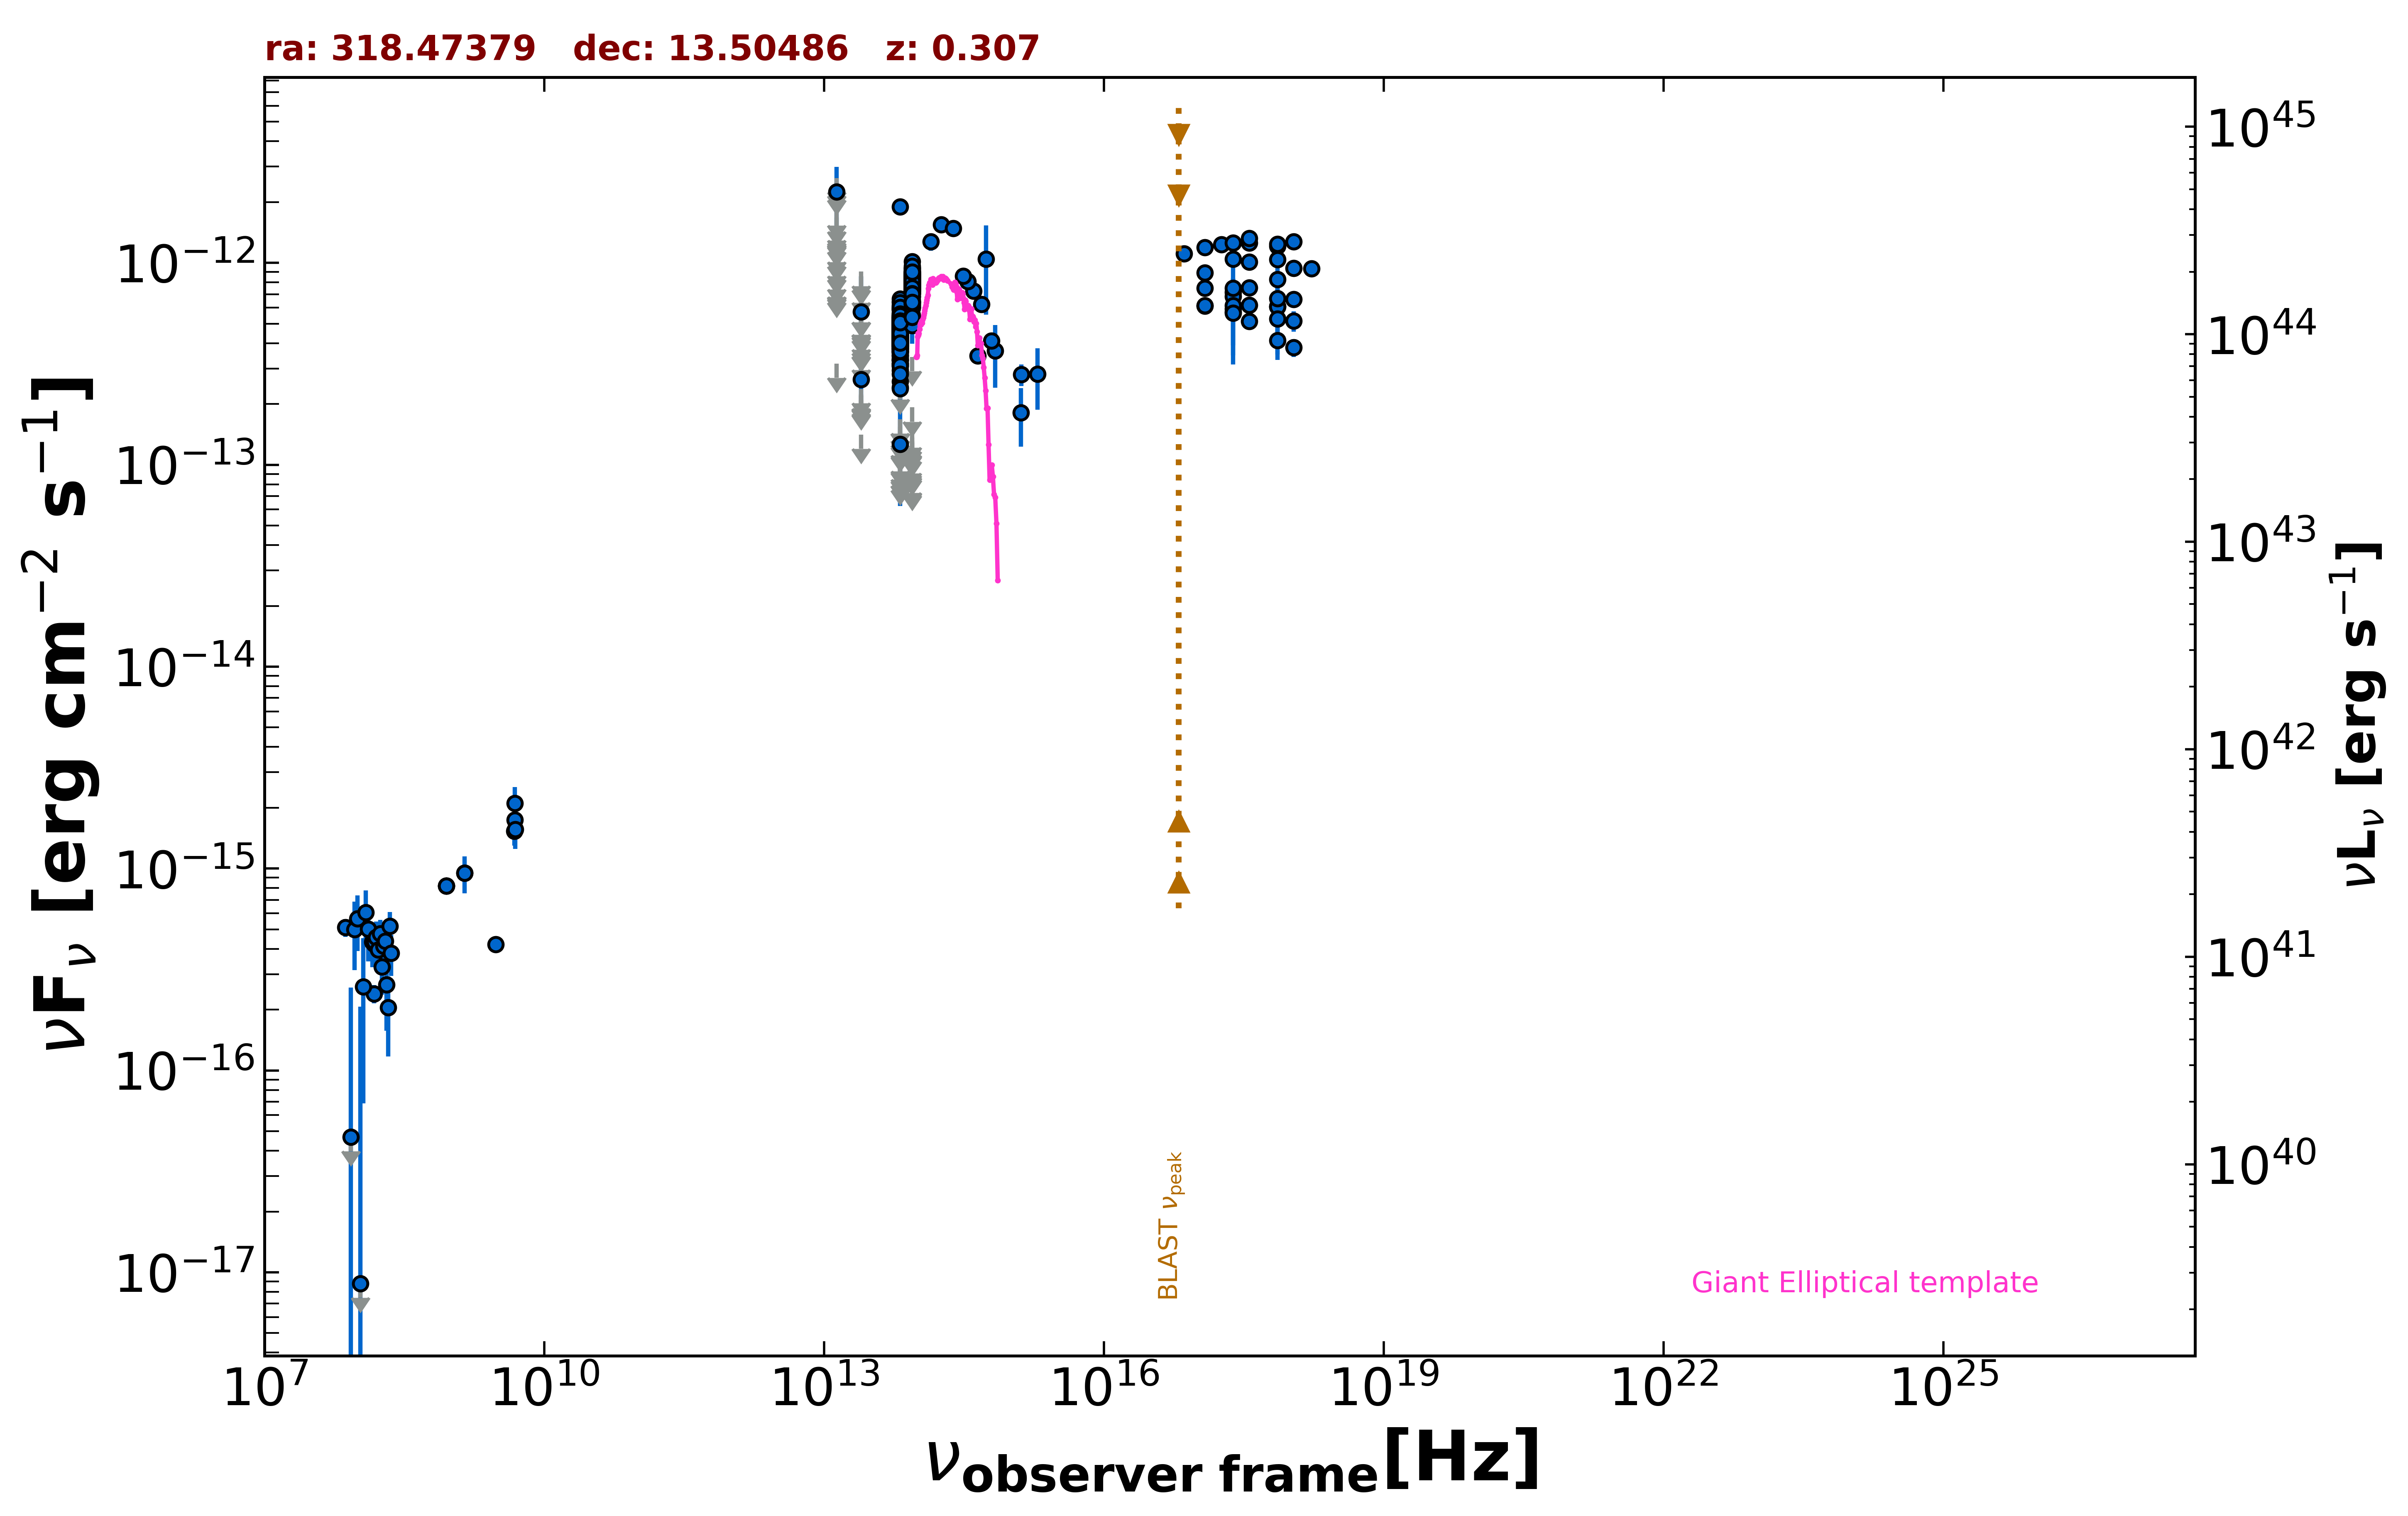

The table this chart was drawn from, first rows:
freq., flux, err_flux, MJD_start, MJD_end, flag, catalog, reference
1.400e+09, 9.506e-16, 3.920e-17, 55000, 55000, , NVSS, Condon et al. 1998  AJ  115  1693
8.870e+08, 8.205e-16, 6.210e-17, 55000, 55000, , RACS, Hale et al. 2021  PASA  38  e058
8.870e+08, 8.205e-16, 6.210e-17, 55000, 55000, , RACS, Hale et al. 2021  PASA  38  e058
8.870e+08, 8.205e-16, 6.210e-17, 55000, 55000, , RACS, Hale et al. 2021  PASA  38  e058
3.000e+09, 4.217e-16, 7.100e-18, 55000, 55000, , VLASSQL, Gordon et al. 2021  ApJS  255  30
2.418e+17, 1.043e-12, 1.550e-14, 55000, 55000, , 4XMM-DR13, Webb et al. 2020  A&A  641  A136
7.253e+16, 1.113e-12, 2.450e-14, 55000, 55000, , 4XMM-DR13, Webb et al. 2020  A&A  641  A136
1.813e+17, 1.235e-12, 1.950e-14, 55000, 55000, , 4XMM-DR13, Webb et al. 2020  A&A  641  A136
3.627e+17, 1.259e-12, 1.850e-14, 55000, 55000, , 4XMM-DR13, Webb et al. 2020  A&A  641  A136
7.253e+17, 1.211e-12, 2.850e-14, 55000, 55000, , 4XMM-DR13, Webb et al. 2020  A&A  641  A136
1.692e+18, 9.387e-13, 4.660e-14, 55000, 55000, , 4XMM-DR13, Webb et al. 2020  A&A  641  A136
2.418e+17, 7.137e-13, 3.242e-13, 55000, 55000, , XMMSL2, Saxton et al. 2008  A&A  480  611
7.253e+17, 8.292e-13, 3.896e-13, 55000, 55000, , XMMSL2, Saxton et al. 2008  A&A  480  611
2.418e+17, 5.726e-13, 2.588e-13, 55000, 55000, , XMMSL2, Saxton et al. 2008  A&A  480  611
7.253e+17, 6.080e-13, 2.781e-13, 55000, 55000, , XMMSL2, Saxton et al. 2008  A&A  480  611
2.418e+17, 5.906e-13, 2.430e-13, 55000, 55000, , XMMSL2, Saxton et al. 2008  A&A  480  611
7.253e+17, 6.070e-13, 2.549e-13, 55000, 55000, , XMMSL2, Saxton et al. 2008  A&A  480  611
2.418e+17, 6.827e-13, 1.572e-13, 55000, 55000, , RASS, Boller et al. 2016  A&A  103  1
2.418e+17, 7.514e-13, 3.110e-14, 56591, 57009, , 1OUSX, Giommi et al. in preparation
1.209e+17, 7.502e-13, 3.120e-14, 56591, 57009, , 1OUSX, Giommi et al. in preparation
3.627e+17, 7.526e-13, 3.100e-14, 56591, 57009, , 1OUSX, Giommi et al. in preparation
7.253e+17, 6.660e-13, 1.690e-14, 56591, 57009, , 1OUSX, Giommi et al. in preparation
1.088e+18, 6.589e-13, 3.670e-14, 56591, 57009, , 1OUSX, Giommi et al. in preparation
7.253e+17, 1.039e-12, 2.600e-14, 55000, 55000, , 2SXPS, Evans et al. 2020  ApJS  247  54
1.209e+17, 8.928e-13, 3.835e-14, 55000, 55000, , 2SXPS, Evans et al. 2020  ApJS  247  54
3.627e+17, 1.011e-12, 4.005e-14, 55000, 55000, , 2SXPS, Evans et al. 2020  ApJS  247  54
1.088e+18, 9.392e-13, 5.130e-14, 55000, 55000, , 2SXPS, Evans et al. 2020  ApJS  247  54
1.500e+08, 2.394e-16, 2.480e-17, 55000, 55000, , TGSS150, Intema et al. 2017  A&A  598  A781
7.400e+07, 5.106e-16, 5.180e-17, 55000, 55000, , VLSSR, Lane et al. 2014  MNRAS  440 327
4.800e+09, 1.536e-15, 2.400e-16, 55000, 55000, , GB6, Gregory et al. 1996  ApJS  103  427
1.389e+14, 1.273e-12, 1.235e-13, 55000, 55000, , 2MASS, Skrutskie et al. 2006  AJ  131  1163
1.804e+14, 1.551e-12, 1.345e-13, 55000, 55000, , 2MASS, Skrutskie et al. 2006  AJ  131  1163
2.427e+14, 1.480e-12, 1.310e-13, 55000, 55000, , 2MASS, Skrutskie et al. 2006  AJ  131  1163
8.817e+13, 6.049e-13, 3.100e-15, 55000, 55000, , UNWISE, Schlafly et al. 2019  ApJS  240  30
6.517e+13, 4.056e-13, 3.850e-15, 55000, 55000, , UNWISE, Schlafly et al. 2019  ApJS  240  30
8.817e+13, 8.047e-13, 1.780e-14, 55000, 55000, , WISE, Wright et al. 2010  AJ  140  1868
6.517e+13, 4.667e-13, 1.205e-14, 55000, 55000, , WISE, Wright et al. 2010  AJ  140  1868
2.498e+13, 1.412e-13, 0.000e+00, 55000, 55000, UL, WISE, Wright et al. 2010  AJ  140  1868
1.363e+13, 3.168e-13, 0.000e+00, 55000, 55000, UL, WISE, Wright et al. 2010  AJ  140  1868
8.817e+13, 7.685e-13, 3.610e-14, 56977, 56977, , NEOWISE, Mainzer et al. 2014  ApJ  792  30
6.517e+13, 5.146e-13, 4.555e-14, 56977, 56977, , NEOWISE, Mainzer et al. 2014  ApJ  792  30
8.817e+13, 7.139e-13, 3.225e-14, 56977, 56977, , NEOWISE, Mainzer et al. 2014  ApJ  792  30
6.517e+13, 3.836e-13, 3.995e-14, 56977, 56977, , NEOWISE, Mainzer et al. 2014  ApJ  792  30
8.817e+13, 9.446e-13, 3.830e-14, 56977, 56977, , NEOWISE, Mainzer et al. 2014  ApJ  792  30
6.517e+13, 4.009e-13, 7.390e-14, 56977, 56977, , NEOWISE, Mainzer et al. 2014  ApJ  792  30
8.817e+13, 8.062e-13, 3.415e-14, 56977, 56977, , NEOWISE, Mainzer et al. 2014  ApJ  792  30
6.517e+13, 4.348e-13, 4.530e-14, 56977, 56977, , NEOWISE, Mainzer et al. 2014  ApJ  792  30
8.817e+13, 8.265e-13, 3.195e-14, 56977, 56977, , NEOWISE, Mainzer et al. 2014  ApJ  792  30
6.517e+13, 4.494e-13, 4.065e-14, 56977, 56977, , NEOWISE, Mainzer et al. 2014  ApJ  792  30
8.817e+13, 7.966e-13, 3.300e-14, 56977, 56977, , NEOWISE, Mainzer et al. 2014  ApJ  792  30
6.517e+13, 5.217e-13, 4.520e-14, 56977, 56977, , NEOWISE, Mainzer et al. 2014  ApJ  792  30
8.817e+13, 7.778e-13, 3.295e-14, 56976, 56976, , NEOWISE, Mainzer et al. 2014  ApJ  792  30
6.517e+13, 4.941e-13, 3.825e-14, 56976, 56976, , NEOWISE, Mainzer et al. 2014  ApJ  792  30
8.817e+13, 7.629e-13, 3.655e-14, 56977, 56977, , NEOWISE, Mainzer et al. 2014  ApJ  792  30
6.517e+13, 3.836e-13, 3.995e-14, 56977, 56977, , NEOWISE, Mainzer et al. 2014  ApJ  792  30
8.817e+13, 8.220e-13, 3.410e-14, 56977, 56977, , NEOWISE, Mainzer et al. 2014  ApJ  792  30
6.517e+13, 4.574e-13, 5.190e-14, 56977, 56977, , NEOWISE, Mainzer et al. 2014  ApJ  792  30
8.817e+13, 7.636e-13, 5.280e-14, 56976, 56976, , NEOWISE, Mainzer et al. 2014  ApJ  792  30
6.517e+13, 3.797e-13, 4.380e-14, 56976, 56976, , NEOWISE, Mainzer et al. 2014  ApJ  792  30
8.817e+13, 8.055e-13, 3.710e-14, 56976, 56976, , NEOWISE, Mainzer et al. 2014  ApJ  792  30
... 719 more rows
